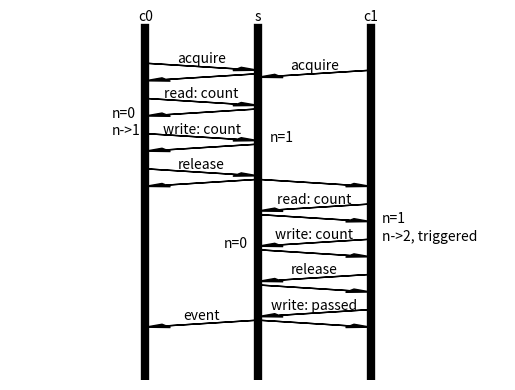

Here is the Python script that generated this plot:
#!/usr/bin/python
import matplotlib.pyplot as plt
from matplotlib.backends.backend_pdf import PdfPages

def DrawArrowFront(start_time, duration, name, start_event, end_event):
    plt.arrow(left_line,top_line-start_time,line_delta,-duration,
              head_width=0.1,head_length=0.1,length_includes_head=True,color='k')
    if name:
        plt.annotate(name,
                     xy=(left_line+line_delta/2,
                         text_float+top_line-start_time-duration/2),
                     horizontalalignment='center')
    if start_event:
        plt.annotate(start_event,
                     xy=(left_line,top_line-start_time),
                     xytext=(left_line-text_width*len(start_event),top_line-start_time),
                     horizontalalignment='left',
                     arrowprops=dict(arrowstyle="->",color="k",linestyle='dashed'))
    if end_event:
        plt.annotate(end_event,
                     xy=(right_line,top_line-start_time-duration),
                     xytext=(right_line+text_width*len(end_event),top_line-start_time-duration),
                     horizontalalignment='right',
                     arrowprops=dict(arrowstyle="->",color="k",linestyle='dashed'))

def DrawArrowBack(start_time, duration, name, start_event, end_event):
    plt.arrow(right_line, top_line-start_time,-line_delta,-duration,
              head_width=0.1,head_length=0.1,length_includes_head=True,color='k')
    if name:
        plt.annotate(name,
                     xy=(left_line+line_delta/2,
                         text_float+top_line-start_time-duration/2),
                     horizontalalignment='center')
    if start_event:
        plt.annotate(start_event,
                     xy=(right_line,top_line-start_time),
                     xytext=(right_line+text_width*len(start_event),top_line-start_time),
                     horizontalalignment='right',
                     arrowprops=dict(arrowstyle="->",color="k",linestyle='dashed'))
    if end_event:
        plt.annotate(end_event,
                     xy=(left_line,top_line-start_time-duration),
                     xytext=(left_line-text_width*len(end_event),top_line-start_time-duration),
                     horizontalalignment='left',
                     arrowprops=dict(arrowstyle="->",color="k",linestyle='dashed'))

pp = PdfPages('app_2.pdf')

text_float = 0.1
line_delta = 0.5
bottom_line = 0
top_line = 10
text_width = 0.1
left_right_margin = 0.5

plt.annotate('c0',xy=(0, 10.2),horizontalalignment='center')
plt.annotate('s',xy=(0.5, 10.2),horizontalalignment='center')
plt.annotate('c1',xy=(1, 10.2),horizontalalignment='center')

left_line = 0
right_line = 0.5
plt.plot([left_line]*2,[bottom_line,top_line],'k',linewidth=6)
plt.plot([right_line]*2,[bottom_line,top_line],'k',linewidth=6)

DrawArrowFront(1, 0.2, 'acquire', '', '')
DrawArrowBack(1.3, 0.2, '', '', '')
DrawArrowFront(2, 0.2, 'read: count', '', '')
DrawArrowBack(2.3, 0.2, '', '', '')
plt.annotate('n=0',xy=(left_line-0.15, top_line-0.05-2.5))
plt.annotate('n->1',xy=(left_line-0.15, top_line-0.05-3))
DrawArrowFront(3, 0.2, 'write: count', '', '')
plt.annotate('n=1',xy=(right_line+0.05, top_line-0.05-3.2))
DrawArrowBack(3.3, 0.2, '', '', '')
DrawArrowFront(4, 0.2, 'release', '', '')
DrawArrowBack(4.3, 0.2, '', '', '')

DrawArrowBack(8.3, 0.2, 'event', '', '')


left_line = 0.5
right_line = 1
plt.plot([right_line]*2,[bottom_line,top_line],'k',linewidth=6)

DrawArrowBack(1.2, 0.2, 'acquire', '', '')
DrawArrowFront(4.3, 0.2, '', '', '')
DrawArrowBack(5, 0.2, 'read: count', '', '')
DrawArrowFront(5.3, 0.2, '', '', '')
plt.annotate('n=1',xy=(right_line+0.05, top_line-0.05-5.5))
plt.annotate('n->2, triggered',xy=(right_line+0.05, top_line-0.05-6))
DrawArrowBack(6, 0.2, 'write: count', '', '')
plt.annotate('n=0',xy=(left_line-0.15, top_line-0.05-6.2))
DrawArrowFront(6.3, 0.2, '', '', '')
DrawArrowBack(7, 0.2, 'release', '', '')
DrawArrowFront(7.3, 0.2, '', '', '')

DrawArrowBack(8, 0.2, 'write: passed', '', '')
DrawArrowFront(8.3, 0.2, '', '', '')


plt.axis('off')
left_line = 0
right_line = 1
plt.xlim(left_line-text_width-left_right_margin,
         right_line+text_width+left_right_margin)
plt.ylim(bottom_line, top_line+0.5)
#plt.show();

pp.savefig()
pp.close()
